Photos from the image-classification dataset "images" in the GitHub repository MIKIHERSHCOVITZ/ProductPrediction. Its 6 classes are: cakes cupcakes snack cakes, candy, chips pretzels snacks, chocolate, cookies biscuits, popcorn peanuts seeds related snacks.

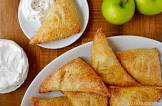
Label: cakes cupcakes snack cakes

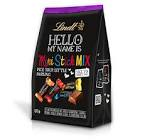
Label: chocolate

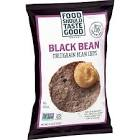
Label: chips pretzels snacks

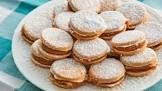
Label: cookies biscuits

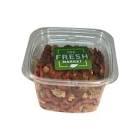
Label: popcorn peanuts seeds related snacks

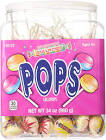
Label: candy
